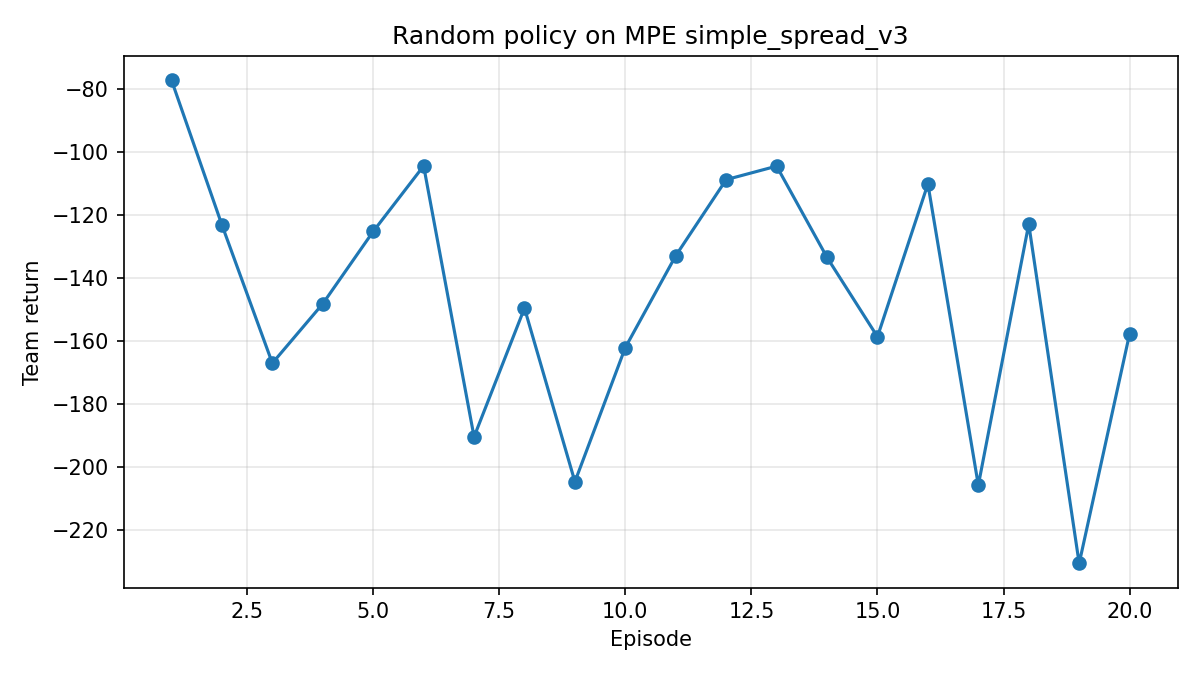

Data behind this chart, as committed beside it:
episode, steps, team_return
1, 100, -77.1
2, 100, -123
3, 100, -166.9
4, 100, -148
5, 100, -125.1
6, 100, -104.3
7, 100, -190.3
8, 100, -149.4
9, 100, -204.5
10, 100, -161.9
11, 100, -132.8
12, 100, -108.7
13, 100, -104.4
14, 100, -133.4
15, 100, -158.5
16, 100, -110
17, 100, -205.6
18, 100, -122.8
19, 100, -230.4
20, 100, -157.6
